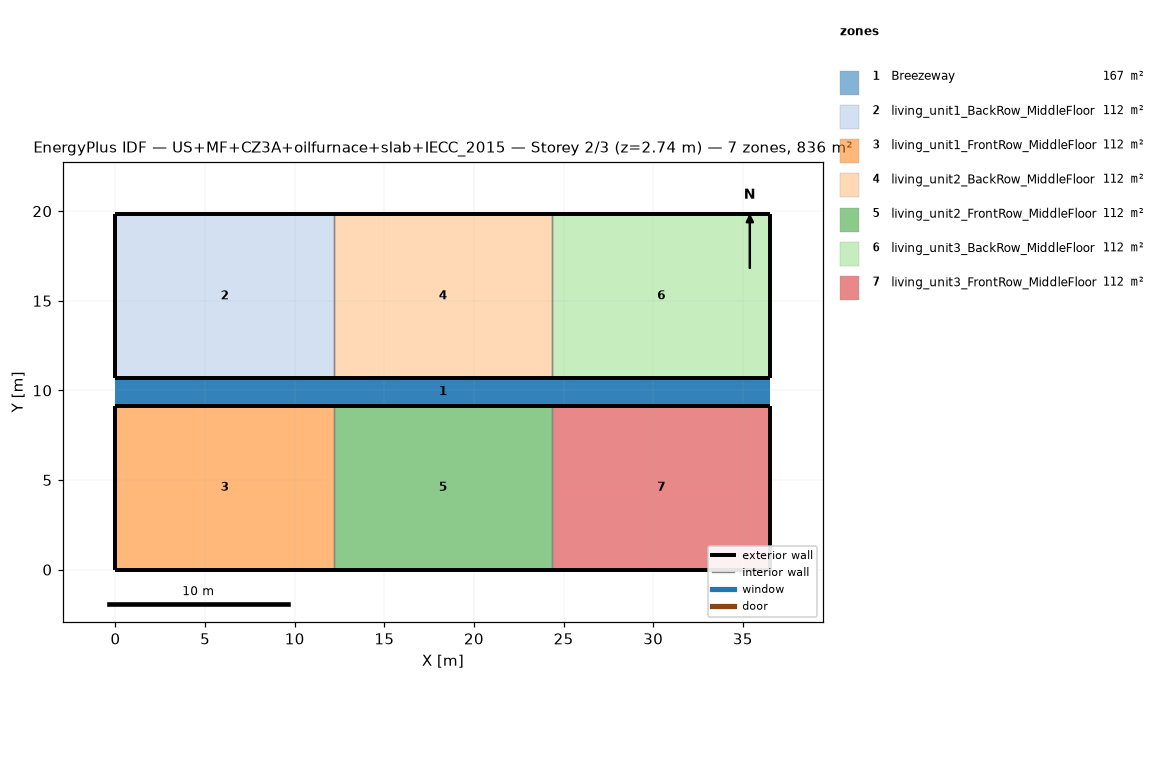
=== STOREY PLAN SPEC (per zone: floor XY polygon, exterior-wall plan segments, windows/doors) ===
zone 1: Breezeway  (167.0 m²)
  floor: (36.54, 9.16) (0.00, 9.16) (0.00, 10.68) (36.54, 10.68)
  floor: (36.54, 9.16) (0.00, 9.16) (0.00, 10.68) (36.54, 10.68)
  floor: (36.54, 9.16) (0.00, 9.16) (0.00, 10.68) (36.54, 10.68)
zone 2: living_unit1_BackRow_MiddleFloor  (111.5 m²)
  floor: (12.18, 10.68) (0.00, 10.68) (0.00, 19.84) (12.18, 19.84)
  exterior wall: (0.00, 10.68) – (12.18, 10.68)  [12.2 m]
  exterior wall: (12.18, 19.84) – (0.00, 19.84)  [12.2 m]
  exterior wall: (0.00, 19.84) – (0.00, 10.68)  [9.2 m]
  interior walls: 1
zone 3: living_unit1_FrontRow_MiddleFloor  (111.5 m²)
  floor: (12.18, 0.00) (0.00, 0.00) (0.00, 9.16) (12.18, 9.16)
  exterior wall: (0.00, 0.00) – (12.18, 0.00)  [12.2 m]
  exterior wall: (12.18, 9.16) – (0.00, 9.16)  [12.2 m]
  exterior wall: (0.00, 9.16) – (0.00, 0.00)  [9.2 m]
  interior walls: 1
zone 4: living_unit2_BackRow_MiddleFloor  (111.5 m²)
  floor: (24.36, 10.68) (12.18, 10.68) (12.18, 19.84) (24.36, 19.84)
  exterior wall: (12.18, 10.68) – (24.36, 10.68)  [12.2 m]
  exterior wall: (24.36, 19.84) – (12.18, 19.84)  [12.2 m]
  interior walls: 2
zone 5: living_unit2_FrontRow_MiddleFloor  (111.5 m²)
  floor: (24.36, 0.00) (12.18, 0.00) (12.18, 9.16) (24.36, 9.16)
  exterior wall: (12.18, 0.00) – (24.36, 0.00)  [12.2 m]
  exterior wall: (24.36, 9.16) – (12.18, 9.16)  [12.2 m]
  interior walls: 2
zone 6: living_unit3_BackRow_MiddleFloor  (111.5 m²)
  floor: (36.54, 10.68) (24.36, 10.68) (24.36, 19.84) (36.54, 19.84)
  exterior wall: (24.36, 10.68) – (36.54, 10.68)  [12.2 m]
  exterior wall: (36.54, 10.68) – (36.54, 19.84)  [9.2 m]
  exterior wall: (36.54, 19.84) – (24.36, 19.84)  [12.2 m]
  interior walls: 1
zone 7: living_unit3_FrontRow_MiddleFloor  (111.5 m²)
  floor: (36.54, 0.00) (24.36, 0.00) (24.36, 9.16) (36.54, 9.16)
  exterior wall: (24.36, 0.00) – (36.54, 0.00)  [12.2 m]
  exterior wall: (36.54, 0.00) – (36.54, 9.16)  [9.2 m]
  exterior wall: (36.54, 9.16) – (24.36, 9.16)  [12.2 m]
  interior walls: 1

=== DERIVED (storey summary) ===
Building: US+MF+CZ3A+oilfurnace+slab+IECC_2015
Storey: 2 of 3  (floor level z = 2.74 m)
Storey gross floor area: 836.2 m²
Zones on this storey: 7
  - Breezeway: floor 167.0 m²
  - living_unit1_BackRow_MiddleFloor: floor 111.5 m²; exterior wall 33.5 m (86.9 m²); WWR 0.0%
  - living_unit1_FrontRow_MiddleFloor: floor 111.5 m²; exterior wall 33.5 m (86.9 m²); WWR 0.0%
  - living_unit2_BackRow_MiddleFloor: floor 111.5 m²; exterior wall 24.4 m (63.1 m²); WWR 0.0%
  - living_unit2_FrontRow_MiddleFloor: floor 111.5 m²; exterior wall 24.4 m (63.1 m²); WWR 0.0%
  - living_unit3_BackRow_MiddleFloor: floor 111.5 m²; exterior wall 33.5 m (86.9 m²); WWR 0.0%
  - living_unit3_FrontRow_MiddleFloor: floor 111.5 m²; exterior wall 33.5 m (86.9 m²); WWR 0.0%
Zone adjacency (shared interzone walls):
  - living_unit1_BackRow_MiddleFloor ↔ living_unit2_BackRow_MiddleFloor
  - living_unit1_FrontRow_MiddleFloor ↔ living_unit2_FrontRow_MiddleFloor
  - living_unit2_BackRow_MiddleFloor ↔ living_unit3_BackRow_MiddleFloor
  - living_unit2_FrontRow_MiddleFloor ↔ living_unit3_FrontRow_MiddleFloor